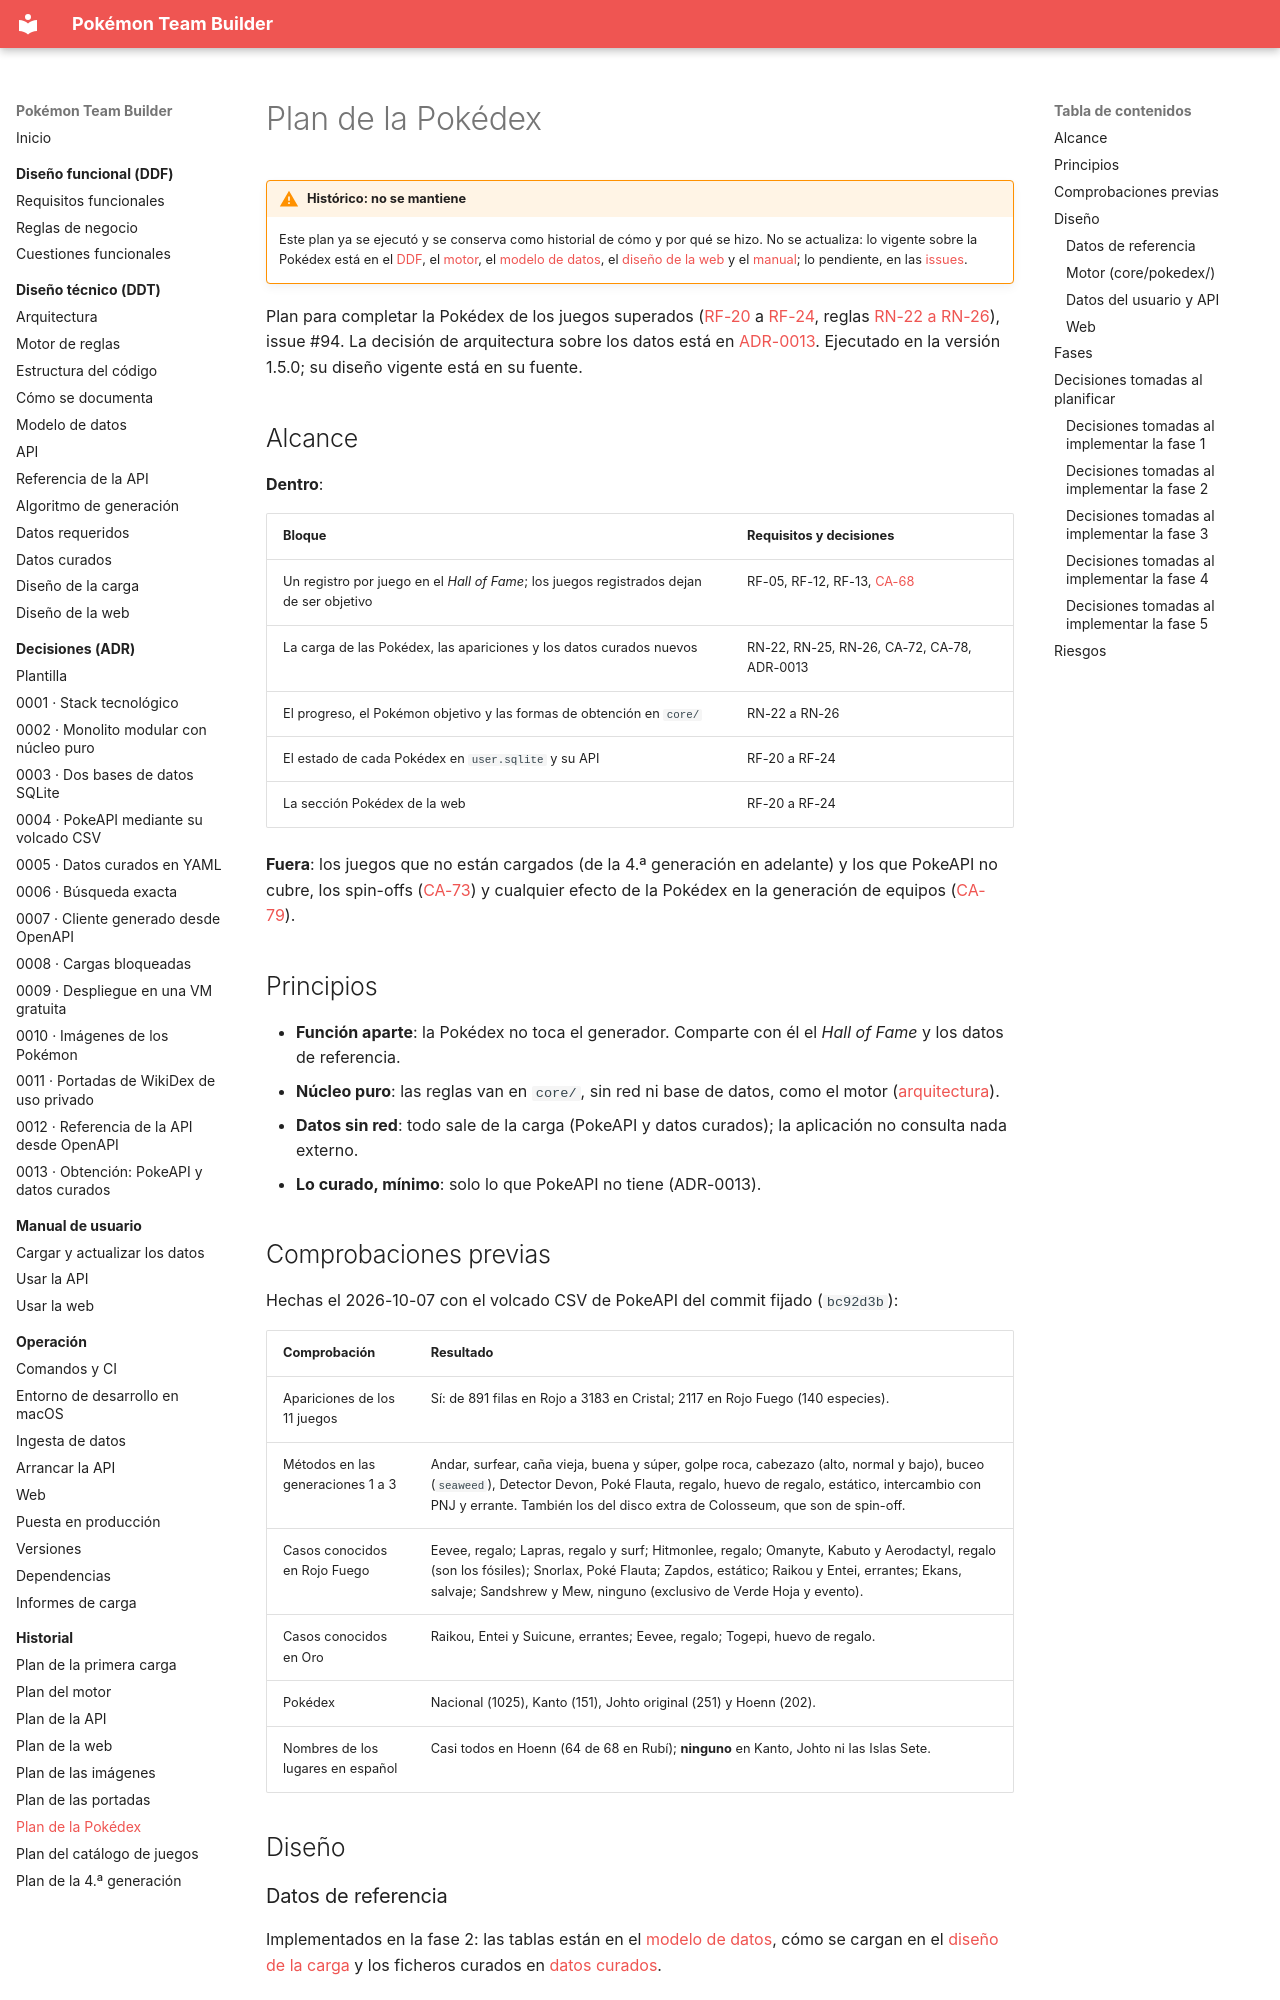

repository: AlbertoMercado/pokemon-team-builder · page: 06-historial/plan-pokedex/index.html · generator: mkdocs

# Plan de la Pokédex

!!! warning "Histórico: no se mantiene"
    Este plan ya se ejecutó y se conserva como historial de cómo y por qué se hizo. No se
    actualiza: lo vigente sobre la Pokédex está en el [DDF](../01-ddf/reglas-negocio.md#reglas-de-la-pokedex),
    el [motor](../02-ddt/motor.md#pokedex-corepokedex), el
    [modelo de datos](../02-ddt/modelo-datos.md#pokedex-y-formas-de-obtencion), el
    [diseño de la web](../02-ddt/web.md#pantallas) y el
    [manual](../04-manual-usuario/web.md#pokedex); lo pendiente, en las
    [issues](https://github.com/AlbertoMercado/pokemon-team-builder/issues).

Plan para completar la Pokédex de los juegos superados
([RF-20](../01-ddf/requisitos-funcionales.md#rf-20) a
[RF-24](../01-ddf/requisitos-funcionales.md#rf-24), reglas
[RN-22 a RN-26](../01-ddf/reglas-negocio.md#reglas-de-la-pokedex)), issue #94. La decisión de
arquitectura sobre los datos está en [ADR-0013](../03-adr/0013-obtencion-pokeapi-y-curados.md).
Ejecutado en la versión 1.5.0; su diseño vigente está en su fuente.

## Alcance

**Dentro**:

| Bloque | Requisitos y decisiones |
|--------|-------------------------|
| Un registro por juego en el *Hall of Fame*; los juegos registrados dejan de ser objetivo | RF-05, RF-12, RF-13, [CA-68](../01-ddf/cuestiones-abiertas.md#resueltas) |
| La carga de las Pokédex, las apariciones y los datos curados nuevos | RN-22, RN-25, RN-26, CA-72, CA-78, ADR-0013 |
| El progreso, el Pokémon objetivo y las formas de obtención en `core/` | RN-22 a RN-26 |
| El estado de cada Pokédex en `user.sqlite` y su API | RF-20 a RF-24 |
| La sección Pokédex de la web | RF-20 a RF-24 |

**Fuera**: los juegos que no están cargados (de la 4.ª generación en adelante) y los que PokeAPI
no cubre, los spin-offs ([CA-73](../01-ddf/cuestiones-abiertas.md#resueltas)) y cualquier
efecto de la Pokédex en la generación de equipos
([CA-79](../01-ddf/cuestiones-abiertas.md#resueltas)).

## Principios

- **Función aparte**: la Pokédex no toca el generador. Comparte con él el *Hall of Fame* y los
  datos de referencia.
- **Núcleo puro**: las reglas van en `core/`, sin red ni base de datos, como el motor
  ([arquitectura](../02-ddt/arquitectura.md#reglas-de-dependencia)).
- **Datos sin red**: todo sale de la carga (PokeAPI y datos curados); la aplicación no consulta
  nada externo.
- **Lo curado, mínimo**: solo lo que PokeAPI no tiene (ADR-0013).

## Comprobaciones previas

Hechas el 2026-10-07 con el volcado CSV de PokeAPI del commit fijado (`bc92d3b`):

| Comprobación | Resultado |
|--------------|-----------|
| Apariciones de los 11 juegos | Sí: de 891 filas en Rojo a 3183 en Cristal; 2117 en Rojo Fuego (140 especies). |
| Métodos en las generaciones 1 a 3 | Andar, surfear, caña vieja, buena y súper, golpe roca, cabezazo (alto, normal y bajo), buceo (`seaweed`), Detector Devon, Poké Flauta, regalo, huevo de regalo, estático, intercambio con PNJ y errante. También los del disco extra de Colosseum, que son de spin-off. |
| Casos conocidos en Rojo Fuego | Eevee, regalo; Lapras, regalo y surf; Hitmonlee, regalo; Omanyte, Kabuto y Aerodactyl, regalo (son los fósiles); Snorlax, Poké Flauta; Zapdos, estático; Raikou y Entei, errantes; Ekans, salvaje; Sandshrew y Mew, ninguno (exclusivo de Verde Hoja y evento). |
| Casos conocidos en Oro | Raikou, Entei y Suicune, errantes; Eevee, regalo; Togepi, huevo de regalo. |
| Pokédex | Nacional (1025), Kanto (151), Johto original (251) y Hoenn (202). |
| Nombres de los lugares en español | Casi todos en Hoenn (64 de 68 en Rubí); **ninguno** en Kanto, Johto ni las Islas Sete. |

## Diseño

### Datos de referencia

Implementados en la fase 2: las tablas están en el
[modelo de datos](../02-ddt/modelo-datos.md#pokedex-y-formas-de-obtencion), cómo se cargan en el
[diseño de la carga](../02-ddt/carga-datos.md#pokedex-y-apariciones) y los ficheros curados en
[datos curados](../02-ddt/datos-curados.md#pokedexyaml).
